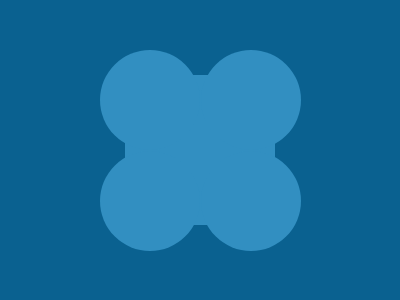

Here is a drawing made with CSS. Write the source that renders it.

<div class="container">
    <div class="wrapper">
        <div class="square">
            <div class="circle"></div>
            <div class="circle"></div>
            <div class="circle"></div>
            <div class="circle"></div>
        </div>
    </div>
</div>
<style>
    .container {
        margin: -8px;
        width: 400px;
        height: 300px;
        background-color: #0a6190;
        overflow: hidden;
    }

    .wrapper {
        height: 100%;
        width: 100%;
        display: flex;
        justify-content: center;
        align-items: center;
    }

    .square {
        width: 150px;
        height: 150px;
        background-color: #328fc1;
        position: relative;
    }

    .circle {
        height: 100px;
        width: 100px;
        border-radius: 50%;
        background-color: #328fc1;
    }

    .circle:nth-child(1) {
        position: absolute;
        top: -17%;
        left: -17%;
        z-index: 1;
    }

    .circle:nth-child(2) {
        position: absolute;
        top: -17%;
        right: -17%;
    }

    .circle:nth-child(3) {
        position: absolute;
        bottom: -17%;
        right: -17%;
    }

    .circle:nth-child(4) {
        position: absolute;
        bottom: -17%;
        left: -17%;
    }
</style>
